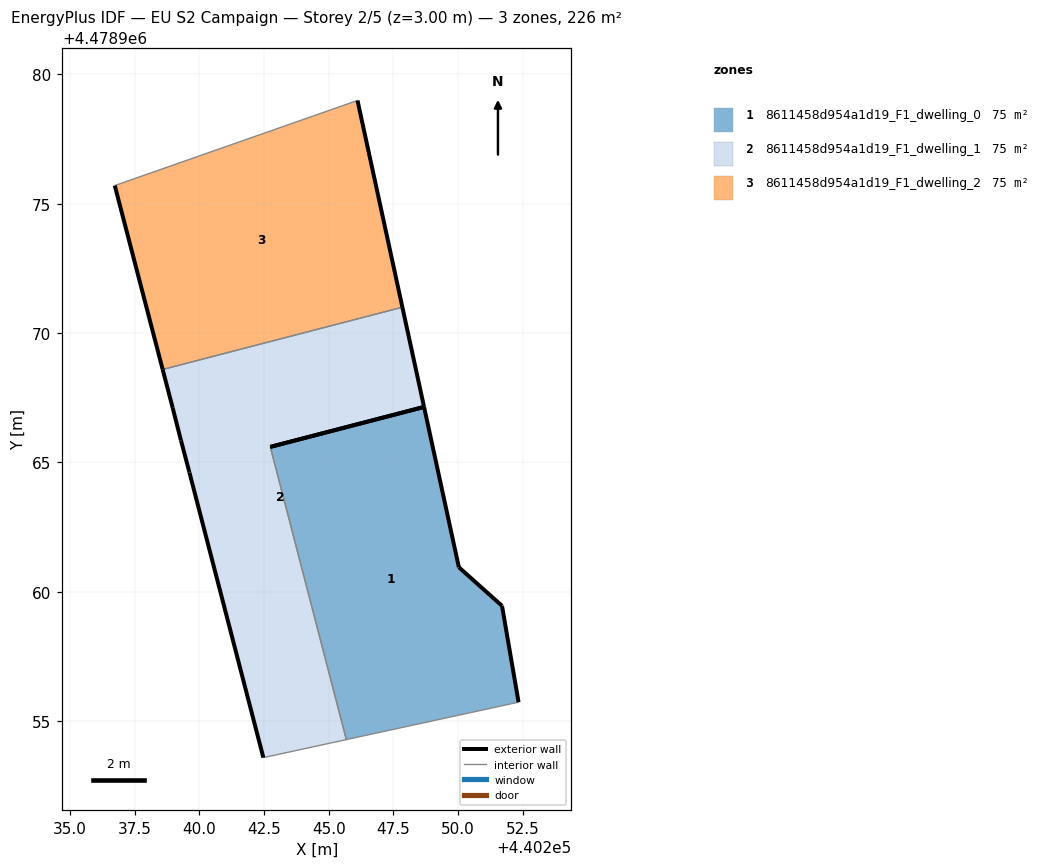
=== STOREY PLAN SPEC (per zone: floor XY polygon, exterior-wall plan segments, windows/doors) ===
zone 1: 8611458d954a1d19_F1_dwelling_0  (75.5 m²)
  floor: (440252.34, 4478955.74) (440251.70, 4478959.46) (440250.03, 4478960.95) (440248.68, 4478967.14) (440242.74, 4478965.60) (440245.68, 4478954.29)
  exterior wall: (440248.68, 4478967.14) – (440250.03, 4478960.95)  [6.3 m]
  exterior wall: (440250.03, 4478960.95) – (440251.70, 4478959.46)  [2.2 m]
  exterior wall: (440251.70, 4478959.46) – (440252.34, 4478955.74)  [3.8 m]
  exterior wall: (440242.74, 4478965.60) – (440248.68, 4478967.15)  [6.1 m]
  interior walls: 2
zone 2: 8611458d954a1d19_F1_dwelling_1  (75.5 m²)
  floor: (440245.68, 4478954.29) (440242.74, 4478965.60) (440248.68, 4478967.14) (440247.85, 4478971.00) (440238.58, 4478968.59) (440238.97, 4478967.11) (440239.29, 4478965.85) (440239.62, 4478964.61) (440242.47, 4478953.59)
  exterior wall: (440242.47, 4478953.59) – (440239.62, 4478964.61)  [11.4 m]
  exterior wall: (440239.62, 4478964.61) – (440239.29, 4478965.85)  [1.3 m]
  exterior wall: (440239.29, 4478965.85) – (440238.97, 4478967.11)  [1.3 m]
  exterior wall: (440238.97, 4478967.11) – (440238.59, 4478968.59)  [1.5 m]
  exterior wall: (440247.85, 4478971.00) – (440248.68, 4478967.14)  [3.9 m]
  exterior wall: (440248.68, 4478967.14) – (440242.74, 4478965.60)  [6.1 m]
  interior walls: 3
zone 3: 8611458d954a1d19_F1_dwelling_2  (75.5 m²)
  floor: (440247.85, 4478971.00) (440246.11, 4478978.99) (440236.73, 4478975.70) (440238.58, 4478968.59)
  exterior wall: (440238.59, 4478968.59) – (440236.73, 4478975.70)  [7.3 m]
  exterior wall: (440246.11, 4478978.99) – (440247.85, 4478971.00)  [8.2 m]
  interior walls: 2

=== DERIVED (storey summary) ===
Building: EU S2 Campaign
Storey: 2 of 5  (floor level z = 3.00 m)
Storey gross floor area: 226.4 m²
Zones on this storey: 3
  - 8611458d954a1d19_F1_dwelling_0: floor 75.5 m²; exterior wall 18.5 m (55.5 m²); WWR 0.0%
  - 8611458d954a1d19_F1_dwelling_1: floor 75.5 m²; exterior wall 25.6 m (76.7 m²); WWR 0.0%
  - 8611458d954a1d19_F1_dwelling_2: floor 75.5 m²; exterior wall 15.5 m (46.6 m²); WWR 0.0%
Zone adjacency (shared interzone walls):
  - 8611458d954a1d19_F1_dwelling_0 ↔ 8611458d954a1d19_F1_dwelling_1
  - 8611458d954a1d19_F1_dwelling_1 ↔ 8611458d954a1d19_F1_dwelling_2